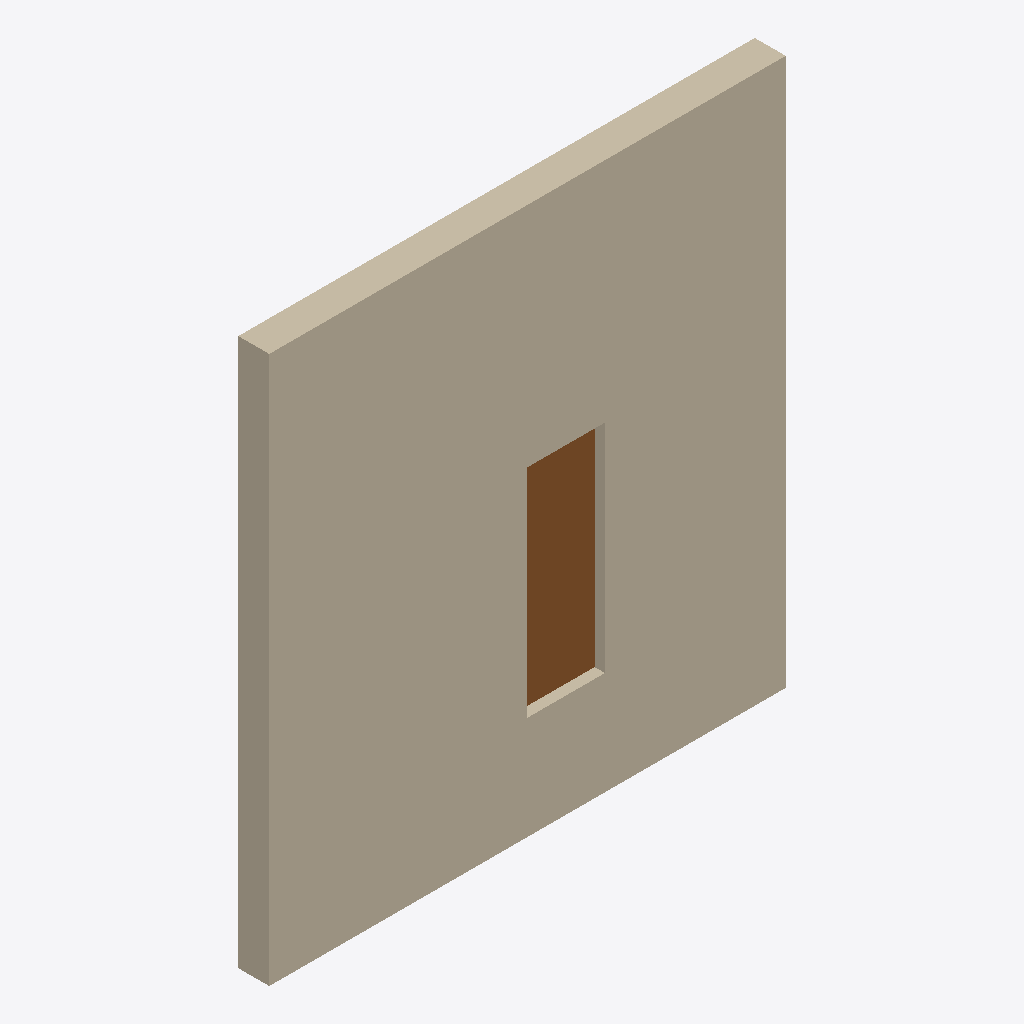
Isometric view of an IFC building model (IFC-SPF (STEP), schema IFC2X3, length unit metre), seen from the south-west, elements coloured by IFC class: 1 wall (beige), 1 door (brown).
Extent 5.0 m × 0.3 m × 5.3 m (x, y, z). Storeys (1): Default Building Storey at 0.00 m. Elements (2): 1 IfcDoor, 1 IfcWallStandardCase.

HEADER;
FILE_DESCRIPTION(('ViewDefinition [CoordinationView,   QuantityTakeOffAddOnView]'),'2;1');
FILE_NAME('hello_rwth.ifc','2015-12-01T21:53:56',('Architect'),('Building Designer Office'),'Your favorite text editor','your text editor version x.x','The authorising person');
FILE_SCHEMA(('IFC2X3'));
ENDSEC;
DATA;
#1=IFCPROJECT('0YvctVUKr0kugbFTf53O9L',#2,'Hello wall project','Simple wall with door',$,$,$,(#20),#7);
#23=IFCSITE('3rNg_N55v4CRBpQVbZJoHB',#2,'Reiff, Aachen, RWTH','The Reiff Museum Building at RWTH Aachen',$,#24,$,$,.ELEMENT.,(42,21,31,181945),(-71,-3,-24,-263305),0.0,$,$);
#29=IFCBUILDING('0yf_M5JZv9QQXly4dq_zvI',#2,'Reiff Museum','RWTH Department of Architecture',$,#30,$,$,.ELEMENT.,$,$,$);
#35=IFCBUILDINGSTOREY('0C87kaqBXF$xpGmTZ7zxN$',#2,'Default Building Storey','Description of Default Building Storey',$,#36,$,$,.ELEMENT.,0.0);
#45=IFCWALLSTANDARDCASE('3vB2YO$MX4xv5uCqZZG05x',#2,'Wall xyz','Description of Wall',$,#46,#51,$);
#124=IFCDOOR('0LV8Pid0X3IA3jJLVDPidY',#2,'A common door','Description of a standard door',$,#125,#130,$,2.1,0.7);
ENDSEC;
